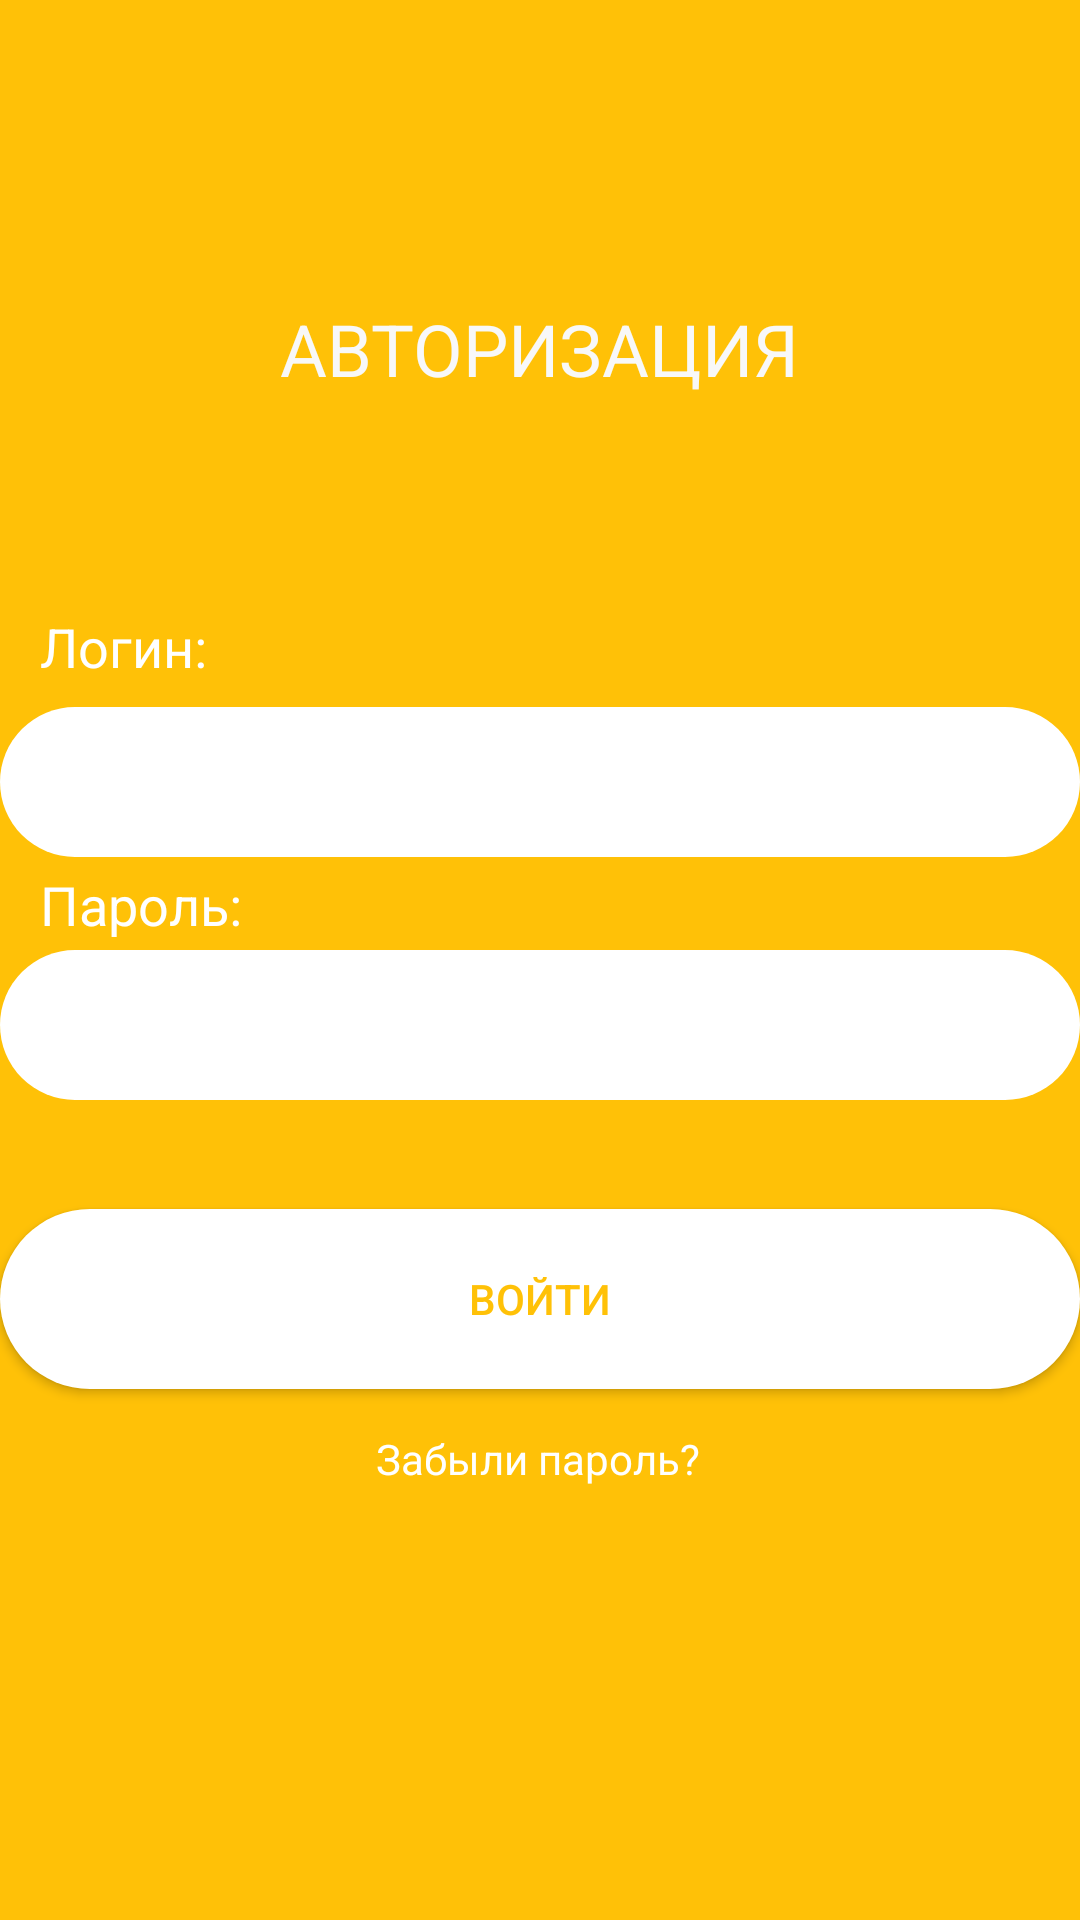

Layout XML and referenced resources for this Android screen:
<!-- AndroidManifest.xml: application theme Theme.AppCompat.NoActionBar -->
<!-- res/layout/activity_main.xml -->
<?xml version="1.0" encoding="utf-8"?>
<androidx.constraintlayout.widget.ConstraintLayout xmlns:android="http://schemas.android.com/apk/res/android"
    xmlns:app="http://schemas.android.com/apk/res-auto"
    xmlns:tools="http://schemas.android.com/tools"
    android:layout_width="match_parent"
    android:layout_height="match_parent"
    tools:context=".MainActivity"
    android:background="#FFC107"
    android:layoutAnimation="@transition/anim_setting_left"

    >


    <TextView
        android:id="@+id/textView"
        android:layout_width="wrap_content"
        android:layout_height="wrap_content"
        android:layout_marginTop="100dp"
        android:text="АВТОРИЗАЦИЯ"
        android:textColor="#F8F8F8"
        android:textSize="24sp"
        app:layout_constraintBottom_toBottomOf="parent"
        app:layout_constraintLeft_toLeftOf="parent"
        app:layout_constraintRight_toRightOf="parent"
        app:layout_constraintTop_toTopOf="parent"
        app:layout_constraintVertical_bias="0.0" />

    <TextView
        android:layout_width="wrap_content"
        android:layout_height="wrap_content"
        android:layout_marginTop="60dp"
        android:text="Логин:"
        android:textColor="#FFFFFF"
        android:textSize="18sp"
        app:layout_constraintBottom_toBottomOf="parent"
        app:layout_constraintHorizontal_bias="0.044"
        app:layout_constraintLeft_toLeftOf="parent"
        app:layout_constraintRight_toRightOf="parent"
        app:layout_constraintTop_toTopOf="parent"
        app:layout_constraintVertical_bias="0.258" />

    <EditText

        android:id="@+id/editTextTextPersonName"
        android:layout_width="0dp"
        android:layout_height="50dp"
        android:layout_marginTop="100dp"
        android:background="@drawable/background_radius"
        android:inputType="textPersonName"
        android:paddingLeft="15dp"
        android:paddingTop="10dp"
        android:paddingRight="15dp"
        android:paddingBottom="10dp"
        android:textColor="#FFFFFF"
        app:layout_constraintBottom_toBottomOf="parent"
        app:layout_constraintHorizontal_bias="0.0"
        app:layout_constraintLeft_toLeftOf="parent"
        app:layout_constraintRight_toRightOf="parent"
        app:layout_constraintTop_toTopOf="parent"
        app:layout_constraintVertical_bias="0.277" />

    <TextView
        android:id="@+id/textView3"
        android:layout_width="wrap_content"
        android:layout_height="wrap_content"
        android:layout_marginTop="20dp"
        android:text="Пароль:"
        android:textColor="#FFFFFF"
        android:textSize="18sp"
        app:layout_constraintBottom_toBottomOf="parent"
        app:layout_constraintHorizontal_bias="0.046"
        app:layout_constraintLeft_toLeftOf="parent"
        app:layout_constraintRight_toRightOf="parent"
        app:layout_constraintTop_toTopOf="parent"
        app:layout_constraintVertical_bias="0.452" />

    <EditText
        android:id="@+id/editTextTextPersonName2"
        android:layout_width="0dp"
        android:layout_height="50dp"
        android:layout_marginTop="50dp"
        android:background="@drawable/background_radius"
        android:ems="10"
        android:inputType="textPersonName"
        android:paddingLeft="15dp"
        android:paddingTop="10dp"
        android:paddingRight="15dp"
        android:paddingBottom="10dp"
        android:textColor="#FFC107"
        app:layout_constraintBottom_toBottomOf="parent"
        app:layout_constraintHorizontal_bias="0.0"
        app:layout_constraintLeft_toLeftOf="parent"
        app:layout_constraintRight_toRightOf="parent"
        app:layout_constraintTop_toTopOf="parent"
        app:layout_constraintVertical_bias="0.494" />

    <TextView
        android:id="@+id/textView4"
        android:layout_width="wrap_content"
        android:layout_height="wrap_content"
        android:layout_marginTop="20dp"
        android:text="Забыли пароль?"
        android:textColor="#FFFFFF"
        app:layout_constraintBottom_toBottomOf="parent"
        app:layout_constraintHorizontal_bias="0.498"
        app:layout_constraintLeft_toLeftOf="parent"
        app:layout_constraintRight_toRightOf="parent"
        app:layout_constraintTop_toTopOf="parent"
        app:layout_constraintVertical_bias="0.76" />

    <Button
        android:id="@+id/button2"
        android:layout_width="0dp"
        android:layout_height="60dp"
        android:layout_marginTop="50dp"
        android:background="@drawable/background_radius"
        android:backgroundTint="#FFFFFF"
        android:text="Войти"
        android:textColor="#FFC107"
        app:cornerRadius="25dp"
        app:layout_constraintBottom_toBottomOf="parent"
        app:layout_constraintHorizontal_bias="0.0"
        app:layout_constraintLeft_toLeftOf="parent"
        app:layout_constraintRight_toRightOf="parent"
        app:layout_constraintTop_toTopOf="parent"
        app:layout_constraintVertical_bias="0.666" />

</androidx.constraintlayout.widget.ConstraintLayout>
<!-- resources referenced by this layout -->
<resources>
  <!-- drawable background_radius (drawable) -->
  <?xml version="1.0" encoding="utf-8"?>
  <shape xmlns:android="http://schemas.android.com/apk/res/android"
      android:shape = "rectangle">
      <solid android:color = "#FFFFFF"/>
      <stroke android:width ="0dp"
          android:color="#ff000000"/>
      <padding android:left="2dp"
          android:top = "2dp"
          android:right = "2dp"
          android:bottom = "2dp"/>
  
      <corners android:radius="30dp"/>
  </shape>
</resources>
